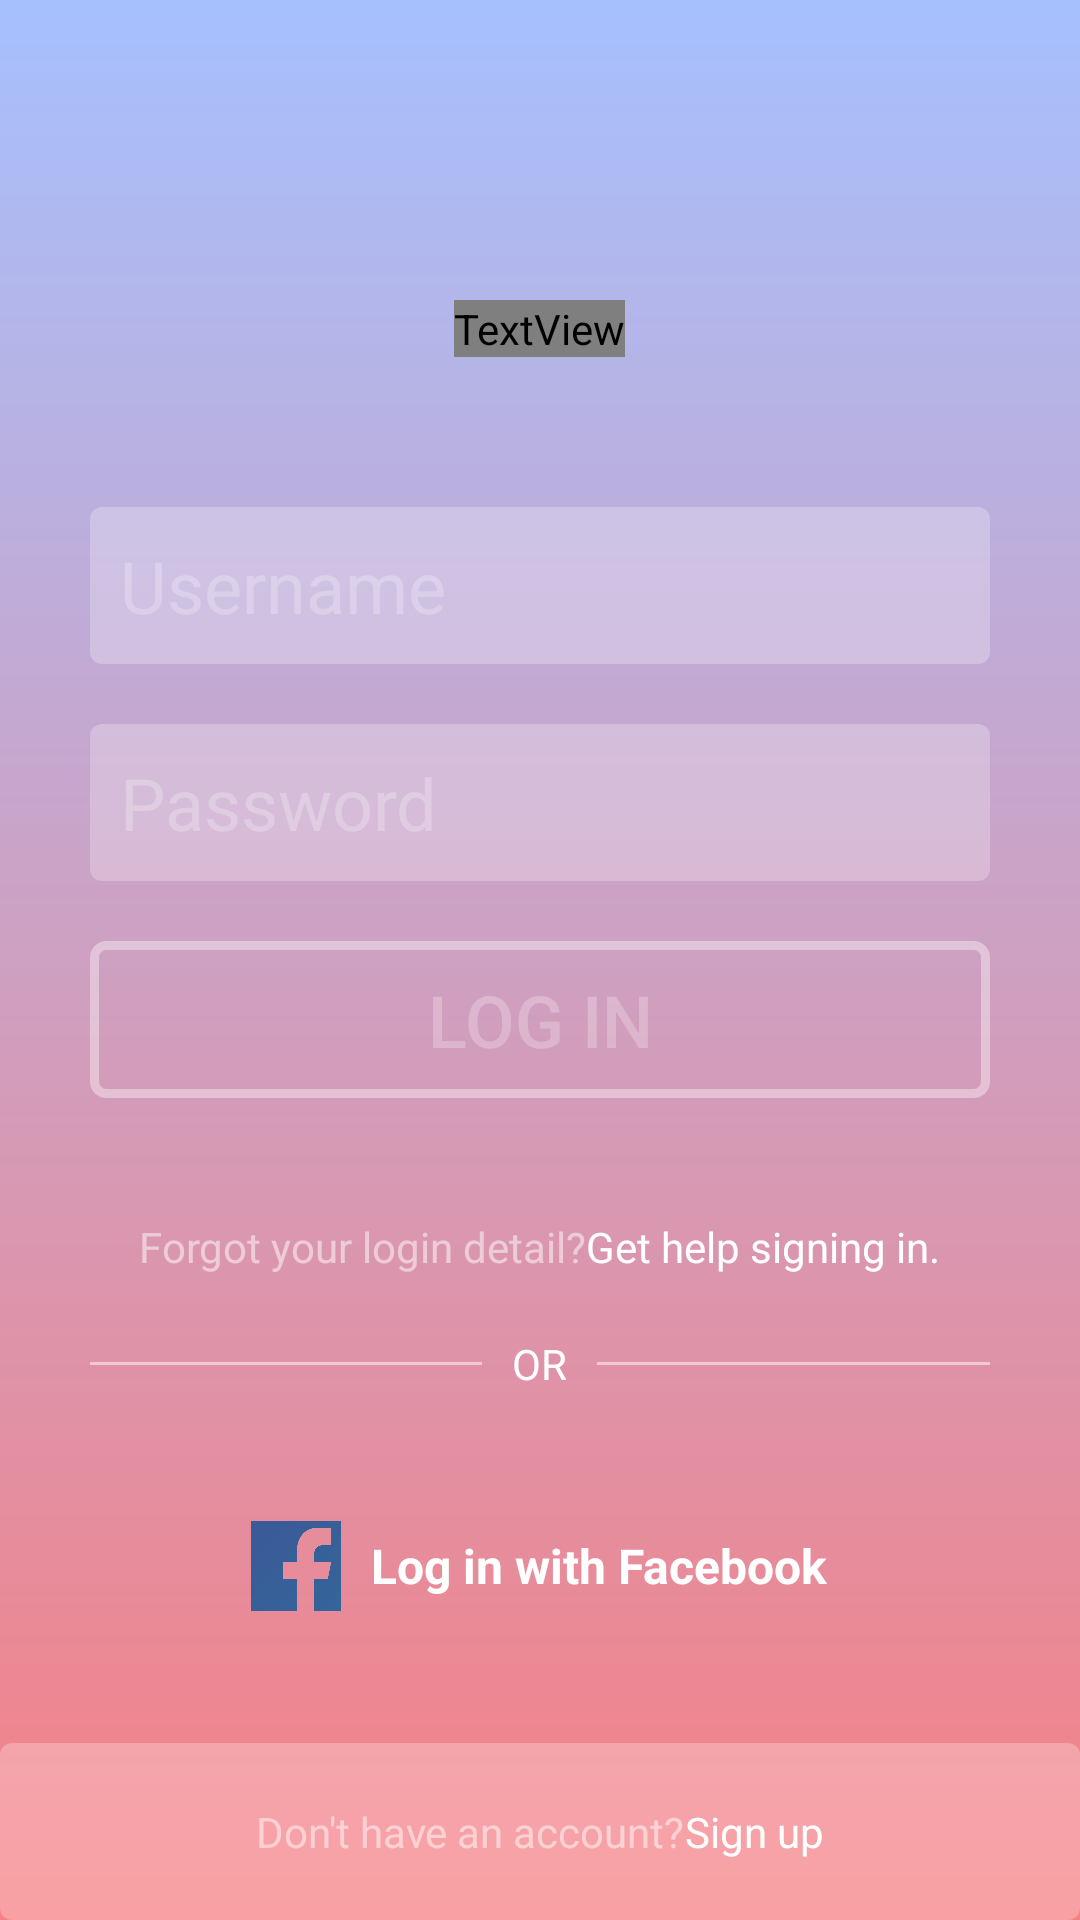

This screen was rendered from an Android layout file. Write that file and the resources it references.
<!-- AndroidManifest.xml: application theme AppTheme -->
<!-- res/layout/activity_main.xml -->
<?xml version="1.0" encoding="utf-8"?>
<RelativeLayout xmlns:android="http://schemas.android.com/apk/res/android"
    xmlns:app="http://schemas.android.com/apk/res-auto"
    xmlns:tools="http://schemas.android.com/tools"
    android:id="@+id/main"
    android:layout_width="match_parent"
    android:layout_height="match_parent"
    android:background="@drawable/gradient_background"
    tools:context=".LoginActivity">

    <TextView
        android:id="@+id/titleInstagram"
        android:layout_width="wrap_content"
        android:layout_height="wrap_content"
        android:layout_centerHorizontal="true"
        android:layout_marginTop="100dp"
        android:fontFamily="@font/lobster"
        android:text="@string/app_name"
        android:textColor="@color/white"
        android:textSize="48sp" />
    <EditText
        android:id="@+id/Username"
        android:layout_width="match_parent"
        android:layout_height="wrap_content"
        android:layout_marginTop="50dp"
        android:autofillHints=""
        android:hint="@string/username"
        android:textColorHint="#40FFFFFF"
        android:layout_below="@+id/titleInstagram"
        android:layout_marginLeft="30dp"
        android:layout_marginRight="30dp"
        android:textSize="24sp"
        android:background="@drawable/rectangle_shape"
        android:padding="10dp"
        />
    <EditText
        android:id="@+id/password"
        android:layout_width="match_parent"
        android:layout_height="wrap_content"
        android:layout_marginTop="20dp"
        android:autofillHints=""
        android:hint="@string/password"
        android:textColorHint="#40FFFFFF"
        android:layout_below="@+id/Username"
        android:layout_marginLeft="30dp"
        android:layout_marginRight="30dp"
        android:textSize="24sp"
        android:inputType="textPassword"
        android:background="@drawable/rectangle_shape"
        android:padding="10dp"
        />
    <Button
        android:id="@+id/Login"
        android:layout_width="match_parent"
        android:layout_height="wrap_content"
        android:layout_marginTop="20dp"
        android:layout_marginLeft="30dp"
        android:layout_marginRight="30dp"
        android:layout_below="@+id/password"
        android:text="@string/Login"
        android:textSize="24sp"
        android:background="@drawable/button_border"
        app:backgroundTint="@null"
        android:padding="10dp"
        android:textColor="#40FFFFFF"
        />

    <LinearLayout
        android:id="@+id/Forgot"
        android:layout_width="match_parent"
        android:layout_height="wrap_content"
        android:layout_below="@+id/Login"
        android:layout_marginTop="20dp"
        android:gravity="center"
        android:padding="20dp">

        <TextView
            android:id="@+id/Forgotyourlogindetail"
            android:layout_width="wrap_content"
            android:layout_height="wrap_content"
            android:text="@string/forgot_your_login_detail"
            android:textColor="@color/white1" />

        <TextView
            android:id="@+id/Gethelpsigningin"
            android:layout_width="wrap_content"
            android:layout_height="wrap_content"
            android:text="@string/get_help_signing_in"
            android:textColor="@color/white" />
    </LinearLayout>


    <LinearLayout
        android:id="@+id/divider_layout"
        android:layout_width="match_parent"
        android:layout_height="wrap_content"
        android:layout_below="@+id/Forgot"
        android:gravity="center">

        <View
            android:id="@+id/divider_left"
            android:layout_width="0dp"
            android:layout_height="1dp"
            android:layout_marginStart="30dp"
            android:layout_weight="1"
            android:background="@color/white1" />

        <TextView
            android:id="@+id/Or"
            android:layout_width="wrap_content"
            android:layout_height="wrap_content"
            android:layout_marginHorizontal="10dp"
            android:text="@string/or"
            android:textColor="@color/white" />

        <View
            android:id="@+id/divider_right"
            android:layout_width="0dp"
            android:layout_height="1dp"
            android:layout_marginEnd="30dp"
            android:layout_weight="1"
            android:background="@color/white1" />

    </LinearLayout>

    <LinearLayout
    android:layout_width="match_parent"
    android:layout_height="match_parent"
    android:layout_below="@+id/divider_layout"
    android:gravity="center"
    android:layout_marginBottom="60dp">
    <ImageView
        android:id="@+id/logofacebook"
        android:layout_width="30dp"
        android:layout_height="wrap_content"
        android:src="@drawable/facebook"/>

    <TextView
        android:id="@+id/LoginWithFacebook"
        android:layout_width="wrap_content"
        android:layout_height="wrap_content"
        android:layout_marginStart="10dp"
        android:text="@string/log_in_with_facebook"
        android:textColor="@color/white"
        android:textSize="16sp"
        android:textStyle="bold"/>
</LinearLayout>


    <LinearLayout
        android:id="@+id/signup_layout"
        android:layout_width="match_parent"
        android:layout_height="wrap_content"
        android:layout_alignParentBottom="true"
        android:background="@drawable/rectangle_shape"
        android:gravity="center"
        android:padding="20dp">
        <TextView
            android:id="@+id/Donthaveanaccount"
            android:layout_width="wrap_content"
            android:layout_height="wrap_content"
            android:text="@string/don_t_have_an_account"
            android:textColor="@color/white1"
            />

        <TextView
            android:id="@+id/Signup"
            android:layout_width="wrap_content"
            android:layout_height="wrap_content"
            android:text="@string/sign_up"
            android:textColor="@color/white"/>

    </LinearLayout>


</RelativeLayout>
<!-- resources referenced by this layout -->
<resources>
  <color name="white">#FFFFFFFF</color>
  <color name="white1">#80FFFFFF</color>
  <!-- drawable button_border (drawable) -->
  <shape xmlns:android="http://schemas.android.com/apk/res/android"
      android:shape="rectangle">
      <solid android:color="@android:color/transparent" />
      <stroke
          android:width="3dp"
          android:color="#60FFFFFF" />
      <corners android:radius="4dp" />
  </shape>
  <!-- drawable facebook: png bitmap (drawable, 116673 bytes) -->
  <!-- drawable gradient_background (drawable) -->
  <shape xmlns:android="http://schemas.android.com/apk/res/android">
      <gradient
          android:startColor="#a6c0fe"
          android:endColor="#f68084"
          android:angle="120"/>
  </shape>
  <!-- drawable rectangle_shape (drawable) -->
  <?xml version="1.0" encoding="utf-8"?>
  <shape xmlns:android="http://schemas.android.com/apk/res/android" android:shape="rectangle">
      <solid android:color="#40FFFFFF"/>
      <corners android:radius="4dp" />
  </shape>
  <string name="Login">Log in</string>
  <string name="app_name">Instagram</string>
  <string name="don_t_have_an_account">Don\'t have an account?</string>
  <string name="forgot_your_login_detail">Forgot your login detail?</string>
  <string name="get_help_signing_in">Get help signing in.</string>
  <string name="log_in_with_facebook">Log in with Facebook</string>
  <string name="or">OR</string>
  <string name="password">Password</string>
  <string name="sign_up">Sign up</string>
  <string name="username">Username</string>
  <style name="AppTheme" parent="Theme.AppCompat.Light.DarkActionBar">
          
          
          <item name="colorPrimary">@color/white1</item>
          <item name="colorPrimaryDark">@color/white</item>
          <item name="colorAccent">@color/black</item>
      </style>
  <color name="black">#FF000000</color>
</resources>
